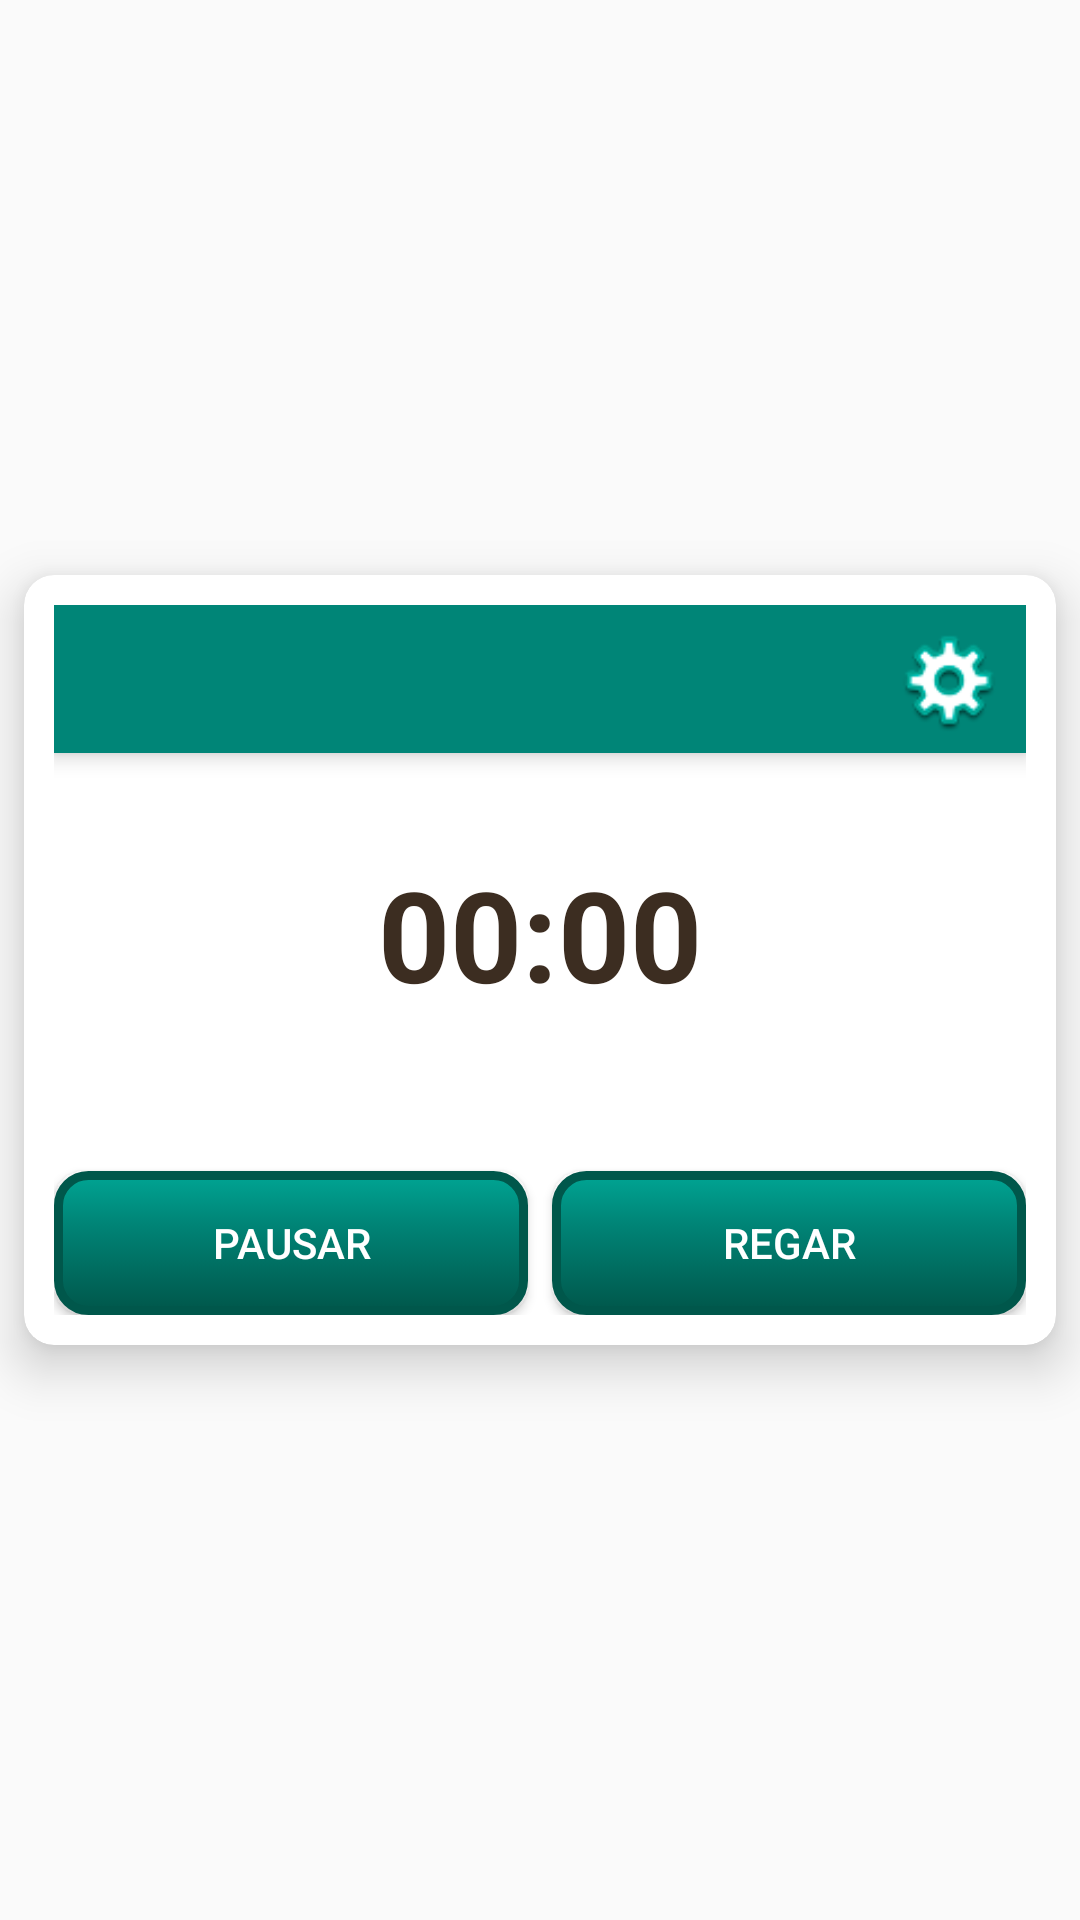

Layout XML and referenced resources for this Android screen:
<!-- AndroidManifest.xml: application theme AppTheme -->
<!-- res/layout/zone_item.xml -->
<?xml version="1.0" encoding="utf-8"?>
<LinearLayout xmlns:android="http://schemas.android.com/apk/res/android"
    xmlns:card_view="http://schemas.android.com/apk/res-auto"
    xmlns:tools="http://schemas.android.com/tools"
    android:layout_width="match_parent"
    android:layout_height="wrap_content"
    android:layout_gravity="center">

    <android.support.v7.widget.CardView
        android:id="@+id/card_view"
        android:layout_width="match_parent"
        android:layout_height="wrap_content"
        android:layout_gravity="center"
        android:layout_margin="8dp"
        card_view:cardCornerRadius="10dp"
        card_view:cardElevation="10dp"
        card_view:contentPadding="10dp">

        <android.support.constraint.ConstraintLayout
            android:layout_width="match_parent"
            android:layout_height="wrap_content"
            android:layout_gravity="center"
            android:paddingBottom="0dp">

            <ImageButton
                android:id="@+id/btSettings"
                style="@style/AppTheme.IconButton"
                android:background="@drawable/settings_background"
                card_view:layout_constraintBottom_toBottomOf="@+id/tvZone"
                card_view:layout_constraintEnd_toEndOf="@+id/tvZone"
                card_view:layout_constraintTop_toTopOf="parent" />

            <TextView
                android:id="@+id/tvZone"
                style="@style/AppTheme.Title"
                android:layout_width="0dp"
                android:layout_height="wrap_content"
                android:layout_alignParentTop="true"
                android:textStyle="bold"
                card_view:layout_constraintEnd_toEndOf="parent"
                card_view:layout_constraintStart_toStartOf="parent"
                tools:text="Cesped d" />

            <Chronometer
                android:id="@+id/tvTime"
                android:layout_width="wrap_content"
                android:layout_height="wrap_content"
                android:layout_marginStart="8dp"
                android:layout_marginTop="32dp"
                android:layout_marginEnd="8dp"
                android:textSize="42sp"
                android:textStyle="bold"
                android:textColor="@color/colorTextDark"
                card_view:layout_constraintEnd_toEndOf="parent"
                card_view:layout_constraintStart_toStartOf="parent"
                card_view:layout_constraintTop_toBottomOf="@+id/tvZone"/>

            <TextView
                android:id="@+id/tvDuration"
                android:layout_width="wrap_content"
                android:layout_height="wrap_content"
                card_view:layout_constraintEnd_toEndOf="@+id/tvTime"
                card_view:layout_constraintStart_toStartOf="@+id/tvTime"
                card_view:layout_constraintTop_toBottomOf="@+id/tvTime"
                tools:text="30min" />

            <android.support.constraint.Guideline
                android:id="@+id/guideline2"
                android:layout_width="wrap_content"
                android:layout_height="wrap_content"
                android:orientation="vertical"
                card_view:layout_constraintGuide_percent="0.5" />

            <ToggleButton
                android:id="@+id/btPause"
                style="@style/AppTheme.ToggleButton"
                android:layout_width="0dp"
                android:layout_height="wrap_content"
                android:layout_marginTop="32dp"
                android:layout_marginEnd="4dp"
                android:text="@string/pause"
                android:textOff="@string/pause"
                android:textOn="@string/resume"
                card_view:layout_constraintEnd_toStartOf="@+id/guideline2"
                card_view:layout_constraintHorizontal_bias="0.0"
                card_view:layout_constraintStart_toStartOf="parent"
                card_view:layout_constraintTop_toBottomOf="@+id/tvDuration" />

            <ToggleButton
                android:id="@+id/btWater"
                style="@style/AppTheme.ToggleButton"
                android:layout_width="0dp"
                android:layout_height="wrap_content"
                android:layout_marginStart="4dp"
                android:layout_marginTop="32dp"
                android:text="@string/water"
                android:textOff="@string/water"
                android:textOn="@android:string/cancel"
                card_view:layout_constraintEnd_toEndOf="parent"
                card_view:layout_constraintStart_toStartOf="@+id/guideline2"
                card_view:layout_constraintTop_toBottomOf="@+id/tvDuration" />


        </android.support.constraint.ConstraintLayout>

    </android.support.v7.widget.CardView>


</LinearLayout>
<!-- resources referenced by this layout -->
<resources>
  <color name="colorTextDark">#3c2d21</color>
  <!-- drawable settings_background (drawable) -->
  <?xml version="1.0" encoding="utf-8"?>
  <selector xmlns:android="http://schemas.android.com/apk/res/android">
      <item android:drawable="@drawable/settings_pressed"
          android:state_pressed="true" />
      <item android:drawable="@drawable/settings_focused"
          android:state_focused="true" />
      <item android:drawable="@drawable/settings_default" />
  </selector>
  <string name="pause">Pausar</string>
  <string name="resume">Reanudar</string>
  <string name="water">Regar</string>
  <style name="AppTheme.IconButton">
          <item name="android:layout_width">36dp</item>
          <item name="android:layout_height">36dp</item>
          <item name="android:elevation">10dp</item>
          <item name="android:layout_marginTop">8dp</item>
          <item name="android:layout_marginEnd">8dp</item>
          <item name="android:layout_marginBottom">8dp</item>
      </style>
  <style name="AppTheme.Title" parent="@android:style/TextAppearance.Large">
          <item name="android:layout_width">fill_parent</item>
          <item name="android:layout_height">wrap_content</item>
          <item name="android:textColor">@android:color/white</item>
          <item name="android:background">@color/colorPrimary</item>
          <item name="android:textAlignment">center</item>
          <item name="android:paddingBottom">10dp</item>
          <item name="android:paddingTop">10dp</item>
          <item name="android:elevation">4dp</item>
      </style>
  <style name="AppTheme.ToggleButton" parent="AppTheme.Button">
          <item name="android:background">@drawable/togglebutton_background</item>
      </style>
  <style name="AppTheme" parent="Theme.AppCompat.Light.NoActionBar">
          
          <item name="colorPrimary">@color/colorPrimary</item>
          <item name="colorPrimaryDark">@color/colorPrimaryDark</item>
          <item name="colorAccent">@color/colorAccent</item>
          <item name="windowActionBar">false</item>
          <item name="windowNoTitle">true</item>
      </style>
  <color name="colorPrimary">#008577</color>
  <style name="AppTheme.Button" parent="Base.Widget.AppCompat.Button">
          <item name="android:background">@drawable/button_background</item>
          <item name="android:textColor">@android:color/white</item>
      </style>
  <!-- drawable togglebutton_background (drawable) -->
  <?xml version="1.0" encoding="utf-8"?>
  <selector xmlns:android="http://schemas.android.com/apk/res/android">
      <item android:drawable="@drawable/button_default" android:state_checked="false" />
      <item android:drawable="@drawable/button_pressed" android:state_checked="true" />
      <item android:drawable="@drawable/button_pressed" android:state_pressed="true" />
      <item android:drawable="@drawable/button_focused" android:state_focused="true" />
      <item android:drawable="@drawable/button_default" />
  </selector>
  <color name="colorPrimaryDark">#00574b</color>
  <color name="colorAccent">#ffbb33</color>
  <!-- drawable button_pressed (drawable) -->
  <?xml version="1.0" encoding="utf-8"?>
  <shape xmlns:android="http://schemas.android.com/apk/res/android"
      android:shape="rectangle" >
      <corners android:radius="10dp"/>
  
      <solid android:color="@color/colorAccent"/>
      <stroke
          android:width="3dp"
          android:color="@color/colorPrimaryDark"
          />
  </shape>
  <color name="colorPrimaryLigth">#00a493</color>
</resources>
